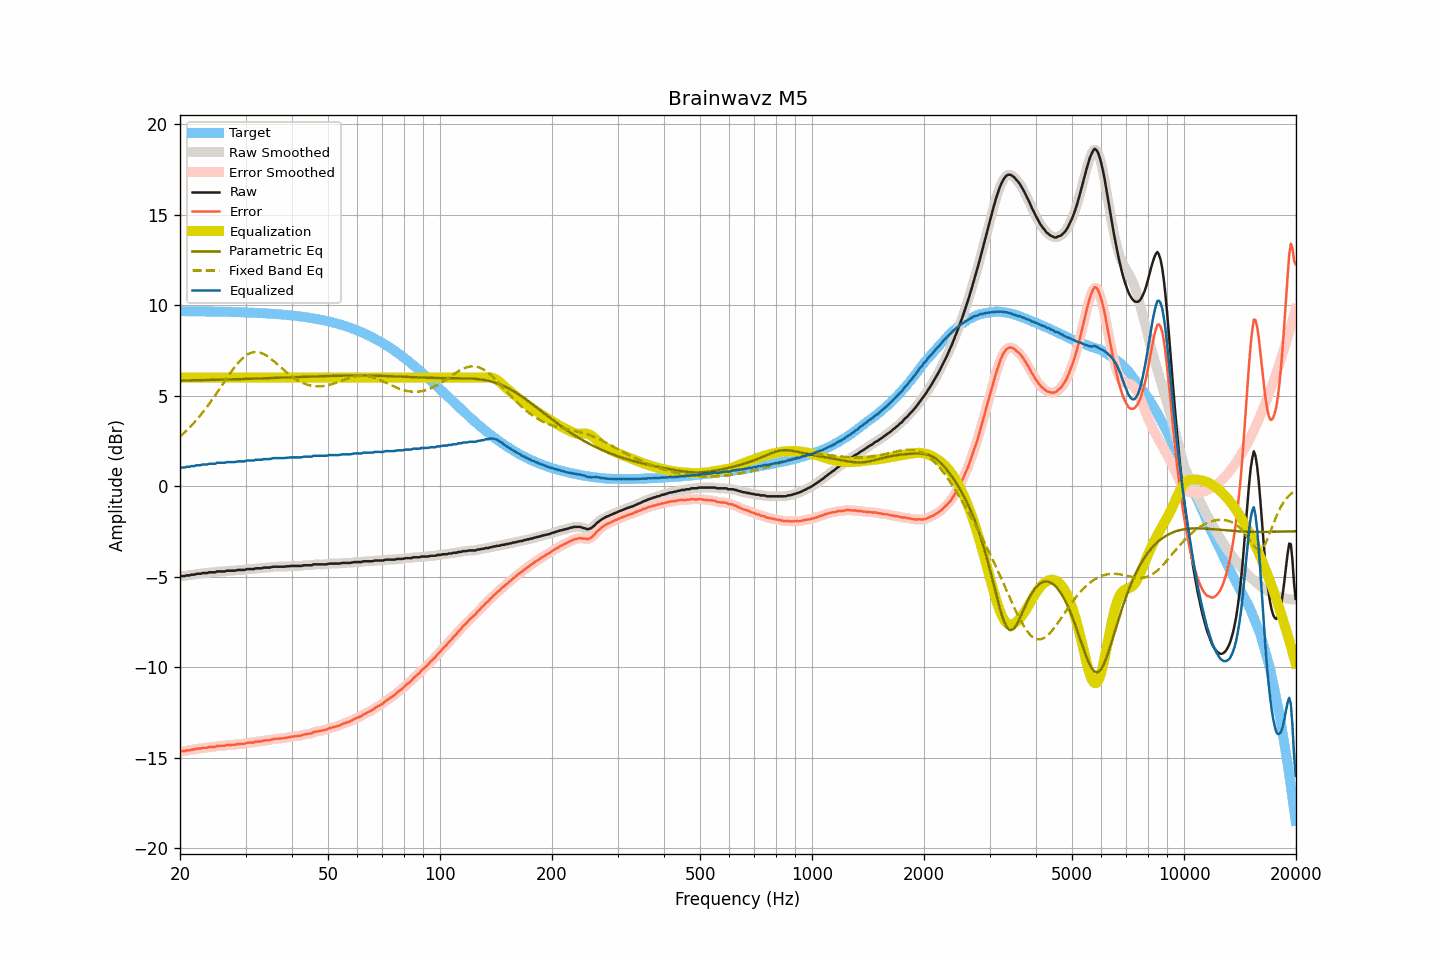

The file beside this chart, header and first rows:
frequency, raw, smoothed, error, error_smoothed, equalization, parametric_eq, fixed_band_eq, equalized_raw, equalized_smoothed, target
20.00, -5.00, -5.00, -14.67, -14.67, 6.00, 5.84, 2.75, 1.00, 1.00, 9.67
20.20, -4.97, -4.98, -14.64, -14.65, 6.00, 5.84, 2.83, 1.03, 1.02, 9.67
20.40, -4.97, -4.97, -14.64, -14.63, 6.00, 5.84, 2.90, 1.03, 1.03, 9.67
20.61, -4.97, -4.95, -14.64, -14.62, 6.00, 5.84, 2.99, 1.03, 1.05, 9.67
20.81, -4.93, -4.95, -14.60, -14.61, 6.00, 5.84, 3.07, 1.07, 1.05, 9.67
21.02, -4.93, -4.93, -14.59, -14.59, 6.00, 5.84, 3.16, 1.07, 1.07, 9.67
21.23, -4.93, -4.91, -14.59, -14.58, 6.00, 5.85, 3.25, 1.07, 1.09, 9.66
21.44, -4.89, -4.91, -14.55, -14.57, 6.00, 5.85, 3.34, 1.11, 1.09, 9.66
21.66, -4.89, -4.89, -14.55, -14.55, 6.00, 5.85, 3.43, 1.11, 1.11, 9.66
21.87, -4.89, -4.87, -14.55, -14.53, 6.00, 5.85, 3.53, 1.11, 1.13, 9.66
22.09, -4.85, -4.86, -14.51, -14.52, 6.00, 5.85, 3.63, 1.15, 1.14, 9.66
22.31, -4.84, -4.85, -14.50, -14.51, 6.00, 5.85, 3.74, 1.16, 1.15, 9.66
22.54, -4.84, -4.83, -14.50, -14.49, 6.00, 5.86, 3.84, 1.16, 1.17, 9.66
22.76, -4.84, -4.82, -14.50, -14.48, 6.00, 5.86, 3.95, 1.16, 1.18, 9.66
22.99, -4.80, -4.81, -14.46, -14.47, 6.00, 5.86, 4.06, 1.20, 1.19, 9.66
23.22, -4.80, -4.80, -14.45, -14.46, 6.00, 5.86, 4.17, 1.20, 1.20, 9.65
23.45, -4.80, -4.79, -14.45, -14.45, 6.00, 5.86, 4.29, 1.20, 1.21, 9.65
23.69, -4.80, -4.79, -14.45, -14.44, 6.00, 5.87, 4.41, 1.20, 1.21, 9.65
23.92, -4.76, -4.77, -14.41, -14.42, 6.00, 5.87, 4.53, 1.24, 1.23, 9.65
24.16, -4.76, -4.76, -14.41, -14.41, 6.00, 5.87, 4.65, 1.24, 1.24, 9.65
24.40, -4.76, -4.76, -14.41, -14.41, 6.00, 5.87, 4.78, 1.24, 1.24, 9.65
24.65, -4.76, -4.76, -14.41, -14.40, 6.00, 5.88, 4.90, 1.24, 1.24, 9.65
24.89, -4.76, -4.74, -14.40, -14.39, 6.00, 5.88, 5.03, 1.24, 1.26, 9.64
25.14, -4.71, -4.73, -14.35, -14.37, 6.00, 5.88, 5.16, 1.29, 1.27, 9.64
25.39, -4.71, -4.71, -14.35, -14.35, 6.00, 5.88, 5.29, 1.29, 1.29, 9.64
25.65, -4.71, -4.70, -14.35, -14.34, 6.00, 5.88, 5.43, 1.29, 1.30, 9.64
25.91, -4.71, -4.71, -14.35, -14.35, 6.00, 5.89, 5.56, 1.29, 1.29, 9.64
26.16, -4.71, -4.71, -14.34, -14.34, 6.00, 5.89, 5.69, 1.29, 1.29, 9.64
26.43, -4.71, -4.70, -14.34, -14.33, 6.00, 5.89, 5.82, 1.29, 1.30, 9.63
26.69, -4.67, -4.68, -14.30, -14.31, 6.00, 5.89, 5.96, 1.33, 1.32, 9.63
26.96, -4.67, -4.67, -14.30, -14.30, 6.00, 5.90, 6.09, 1.33, 1.33, 9.63
27.23, -4.67, -4.67, -14.30, -14.29, 6.00, 5.90, 6.21, 1.33, 1.33, 9.63
27.50, -4.67, -4.67, -14.29, -14.30, 6.00, 5.90, 6.34, 1.33, 1.33, 9.62
27.77, -4.67, -4.67, -14.29, -14.29, 6.00, 5.90, 6.46, 1.33, 1.33, 9.62
28.05, -4.67, -4.66, -14.29, -14.28, 6.00, 5.91, 6.58, 1.33, 1.34, 9.62
28.33, -4.65, -4.65, -14.27, -14.27, 6.00, 5.91, 6.69, 1.35, 1.35, 9.62
28.62, -4.63, -4.64, -14.24, -14.25, 6.00, 5.91, 6.80, 1.37, 1.36, 9.61
28.90, -4.63, -4.63, -14.24, -14.24, 6.00, 5.91, 6.90, 1.37, 1.37, 9.61
29.19, -4.63, -4.63, -14.24, -14.24, 6.00, 5.92, 6.99, 1.37, 1.37, 9.61
29.48, -4.63, -4.63, -14.23, -14.24, 6.00, 5.92, 7.07, 1.37, 1.37, 9.61
29.78, -4.63, -4.62, -14.23, -14.22, 6.00, 5.92, 7.15, 1.37, 1.38, 9.60
30.08, -4.60, -4.60, -14.20, -14.20, 6.00, 5.93, 7.22, 1.40, 1.40, 9.60
30.38, -4.58, -4.59, -14.18, -14.18, 6.00, 5.93, 7.28, 1.42, 1.41, 9.60
30.68, -4.58, -4.58, -14.17, -14.17, 6.00, 5.93, 7.32, 1.42, 1.42, 9.59
30.99, -4.58, -4.58, -14.17, -14.17, 6.00, 5.93, 7.36, 1.42, 1.42, 9.59
31.30, -4.58, -4.58, -14.16, -14.16, 6.00, 5.94, 7.39, 1.42, 1.42, 9.58
31.61, -4.58, -4.57, -14.16, -14.15, 6.00, 5.94, 7.41, 1.42, 1.43, 9.58
31.93, -4.54, -4.55, -14.12, -14.13, 6.00, 5.94, 7.41, 1.46, 1.45, 9.58
32.24, -4.54, -4.54, -14.11, -14.11, 6.00, 5.95, 7.41, 1.46, 1.46, 9.57
32.57, -4.54, -4.54, -14.11, -14.11, 6.00, 5.95, 7.39, 1.46, 1.46, 9.57
32.89, -4.54, -4.54, -14.10, -14.10, 6.00, 5.95, 7.37, 1.46, 1.46, 9.56
33.22, -4.54, -4.53, -14.10, -14.08, 6.00, 5.96, 7.34, 1.46, 1.47, 9.56
33.55, -4.50, -4.51, -14.05, -14.07, 6.00, 5.96, 7.30, 1.50, 1.49, 9.55
33.89, -4.50, -4.50, -14.05, -14.05, 6.00, 5.96, 7.25, 1.50, 1.50, 9.55
34.23, -4.50, -4.50, -14.04, -14.04, 6.00, 5.97, 7.20, 1.50, 1.50, 9.54
34.57, -4.50, -4.50, -14.04, -14.04, 6.00, 5.97, 7.14, 1.50, 1.50, 9.54
34.92, -4.50, -4.49, -14.03, -14.02, 6.00, 5.97, 7.08, 1.50, 1.51, 9.53
35.27, -4.47, -4.47, -14.00, -14.00, 6.00, 5.98, 7.01, 1.53, 1.53, 9.53
35.62, -4.45, -4.46, -13.97, -13.98, 6.00, 5.98, 6.93, 1.55, 1.54, 9.52
35.97, -4.45, -4.45, -13.96, -13.96, 6.00, 5.98, 6.86, 1.55, 1.55, 9.51
... 635 more rows
